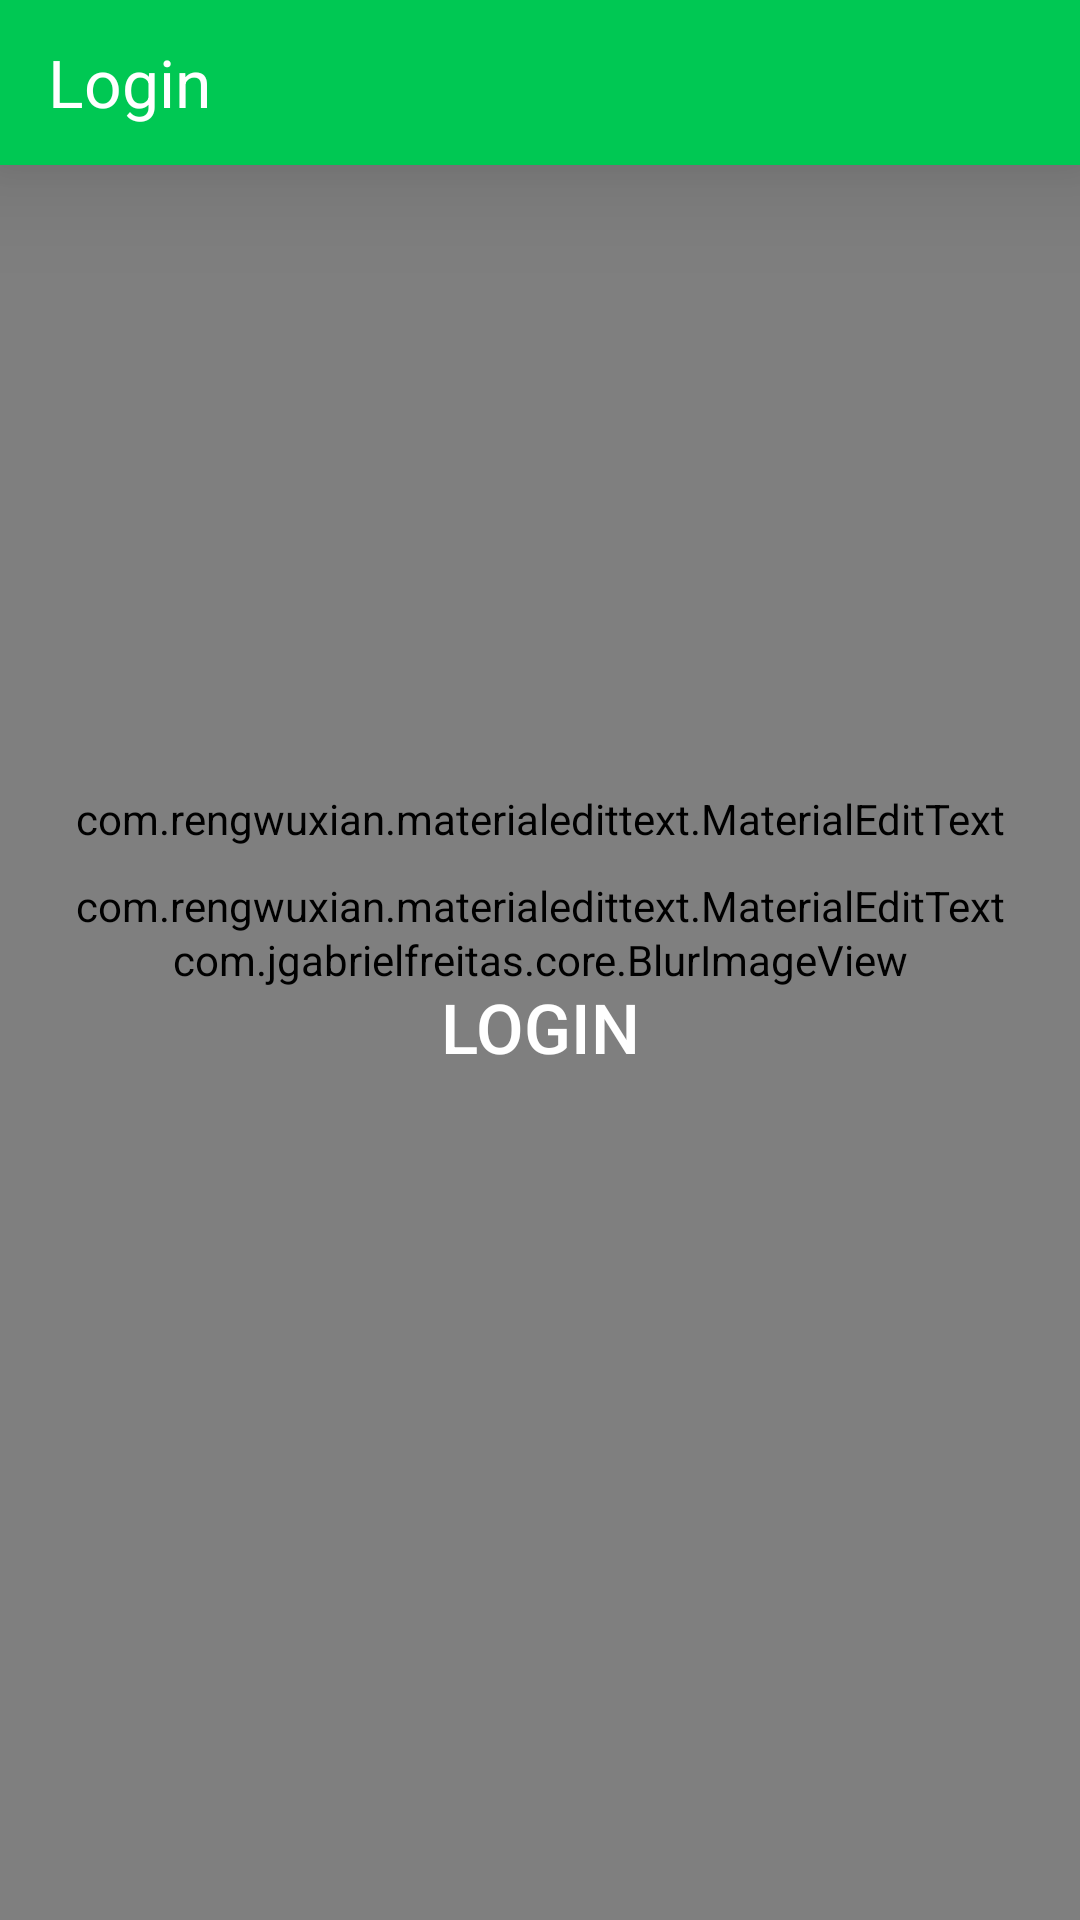

Here is an Android app screen rendered from its layout file. Give the layout XML and the strings, colors and styles it references.
<!-- AndroidManifest.xml: application theme AppTheme -->
<!-- res/layout/activity_login.xml -->
<?xml version="1.0" encoding="utf-8"?>
<RelativeLayout xmlns:android="http://schemas.android.com/apk/res/android"
    xmlns:app="http://schemas.android.com/apk/res-auto"
    xmlns:tools="http://schemas.android.com/tools"
    android:layout_width="match_parent"
    android:layout_height="match_parent"
    android:layout_gravity="center"
    tools:context=".LoginActivity">

    <com.jgabrielfreitas.core.BlurImageView
        android:id="@+id/back_image"
        android:layout_width="match_parent"
        android:layout_height="match_parent"
        android:scaleType="centerCrop"
        android:src="@drawable/oagendless" />

    <androidx.appcompat.widget.Toolbar
        android:id="@+id/toolbar"
        android:layout_width="match_parent"
        android:layout_height="55dp"
        android:background="@color/colorPrimary"
        android:elevation="23dp"
        app:title="Login"
        app:titleTextAppearance="@style/TextAppearance.AppCompat.Large.Inverse"
        app:titleTextColor="#FFF" />

    <LinearLayout
        android:layout_width="match_parent"
        android:layout_height="wrap_content"
        android:layout_centerInParent="true"
        android:orientation="vertical">

        <com.rengwuxian.materialedittext.MaterialEditText
            android:id="@+id/email"
            android:layout_width="match_parent"
            android:layout_height="wrap_content"
            android:layout_below="@id/toolbar"
            android:layout_marginStart="20dp"
            android:layout_marginTop="10dp"
            android:layout_marginEnd="20dp"
            android:background="@android:color/transparent"
            android:hint="email"
            android:inputType="textEmailAddress"
            android:textColor="@color/colorPrimary"
            android:textSize="16sp"
            app:met_floatingLabel="highlight"
            app:met_floatingLabelText="Email"
            app:met_floatingLabelTextColor="@color/colorPrimary"
            app:met_floatingLabelTextSize="12sp"
            app:met_primaryColor="@color/colorPrimary"
            app:met_textColor="@color/colorPrimary"
            app:met_textColorHint="#FAF9F9" />

        <com.rengwuxian.materialedittext.MaterialEditText
            android:id="@+id/password"
            android:layout_width="match_parent"
            android:layout_height="wrap_content"
            android:layout_below="@id/email"
            android:layout_marginStart="20dp"
            android:layout_marginTop="10dp"
            android:layout_marginEnd="20dp"
            android:background="@android:color/transparent"
            android:hint="Password"
            android:inputType="textPassword"
            android:textColor="@color/colorPrimary"
            android:textSize="16sp"
            app:met_floatingLabel="highlight"
            app:met_floatingLabelText="Password (at lest 8 characters)"
            app:met_floatingLabelTextColor="@color/colorPrimary"
            app:met_floatingLabelTextSize="12sp"
            app:met_primaryColor="@color/colorPrimary"
            app:met_textColor="@color/colorPrimary"
            app:met_textColorHint="#F1EEEE" />

        <Button
            android:layout_width="match_parent"
            android:layout_height="wrap_content"
            android:layout_below="@id/password"
            android:layout_marginStart="20dp"
            android:layout_marginTop="7dp"
            android:layout_marginEnd="20dp"
            android:layout_marginBottom="20dp"
            android:background="@drawable/login_btn_background"
            android:onClick="doLogin"
            android:text="Login"
            android:textColor="@color/colorAccent"
            android:textSize="23sp" />
    </LinearLayout>

    <ProgressBar
        android:id="@+id/progress"
        android:layout_width="wrap_content"
        android:layout_height="wrap_content"
        android:layout_centerInParent="true"
        android:layout_gravity="center"
        android:visibility="gone" />


</RelativeLayout>
<!-- resources referenced by this layout -->
<resources>
  <color name="colorAccent">#FFFFFF</color>
  <color name="colorPrimary">#00C853</color>
  <!-- drawable oagendless: jpg bitmap (drawable, 72893 bytes) -->
  <style name="AppTheme" parent="Theme.AppCompat.Light.NoActionBar">
          
          <item name="colorPrimary">@color/colorPrimary</item>
          <item name="colorPrimaryDark">@color/colorPrimaryDark</item>
          <item name="colorAccent">@color/colorAccent</item>
      </style>
  <color name="colorPrimaryDark">#0091EA</color>
</resources>
